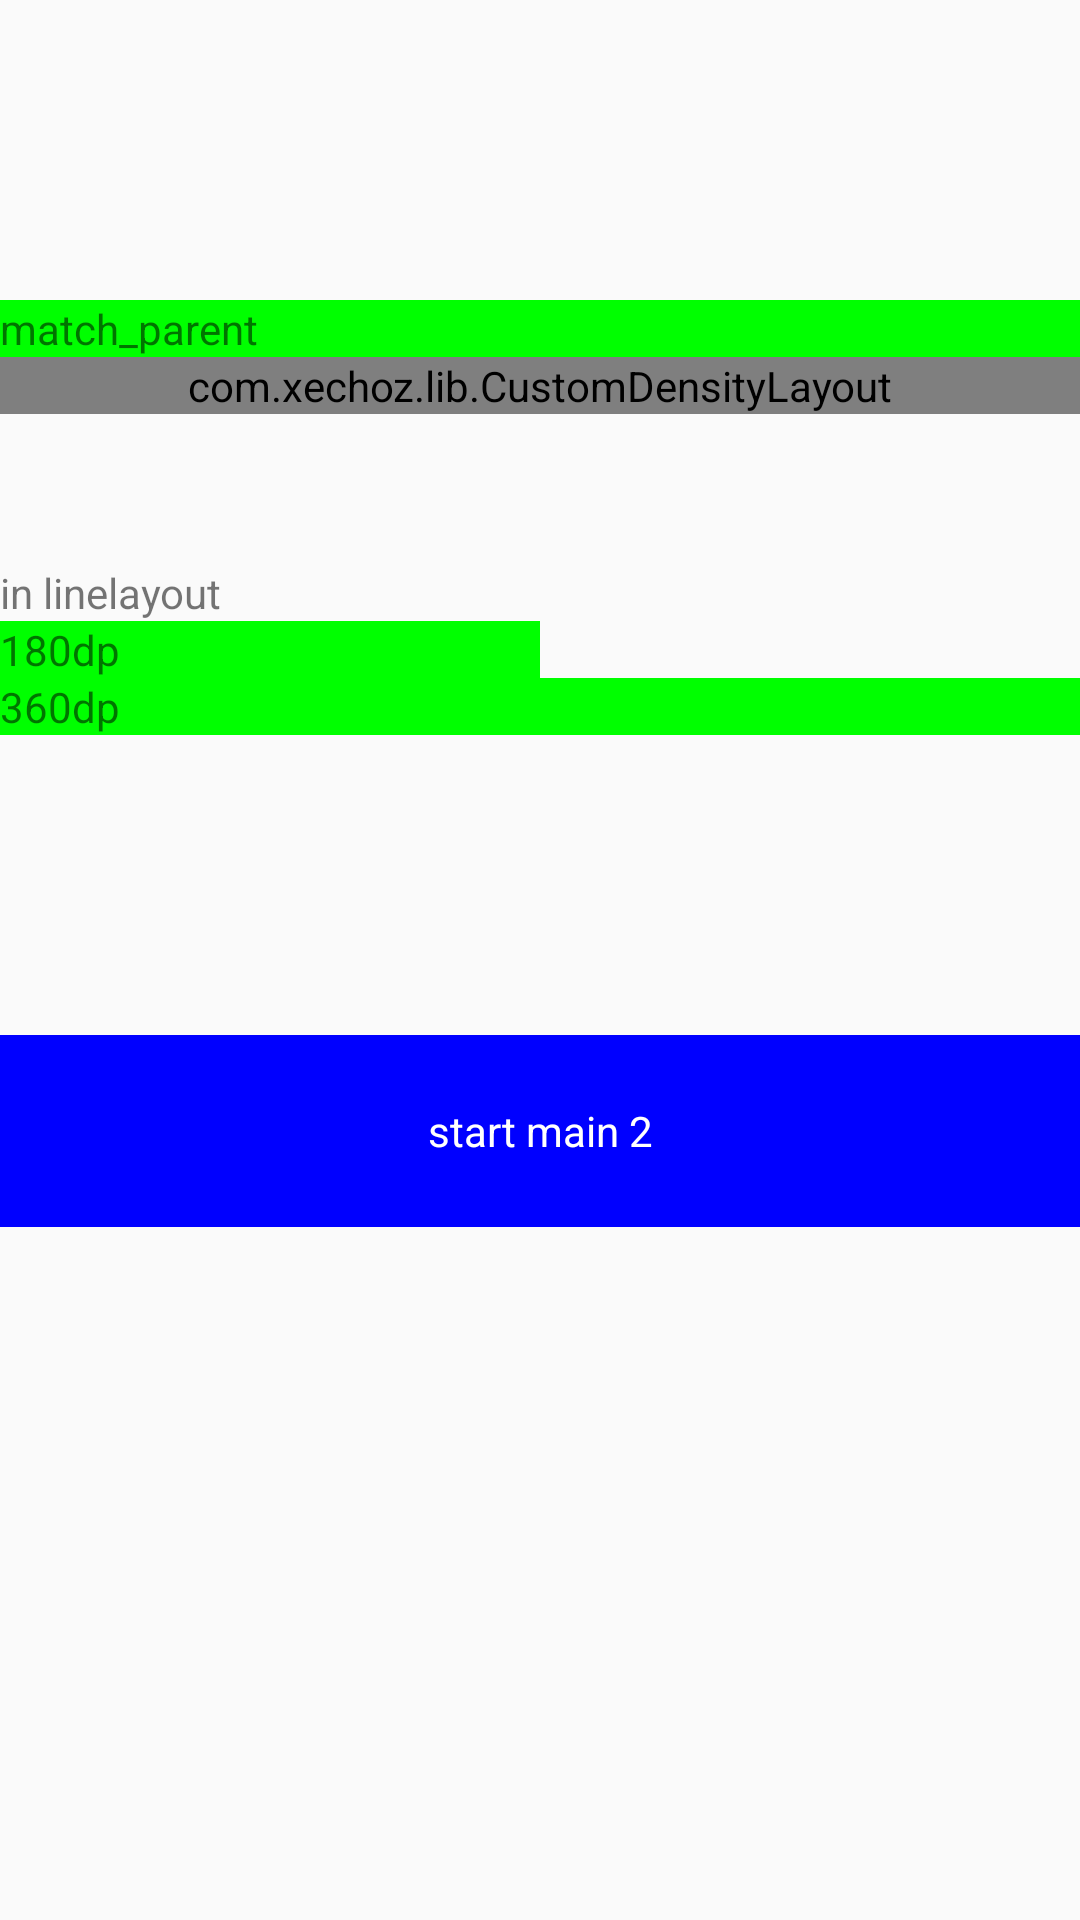

Write the Android layout XML for this screen, with the resource values it uses.
<!-- AndroidManifest.xml: activity theme Theme.AutoRatioLayout -->
<!-- res/layout/main.xml -->
<?xml version="1.0" encoding="utf-8"?>
<LinearLayout xmlns:android="http://schemas.android.com/apk/res/android"
    android:layout_width="match_parent"
    android:layout_height="match_parent"
    android:orientation="vertical"
    android:paddingTop="100dp">


    <TextView
        android:id="@+id/a_match_parent"
        android:layout_width="match_parent"
        android:layout_height="wrap_content"
        android:background="#00ff00"
        android:text="match_parent" />

    <com.example.lib.CustomDensityLayout
        android:layout_width="match_parent"
        android:layout_height="wrap_content">

        <LinearLayout
            android:id="@+id/b_match_parent"
            android:layout_width="match_parent"
            android:layout_height="wrap_content"
            android:orientation="vertical"
            android:paddingTop="50dp">

            <TextView
                android:layout_width="wrap_content"
                android:layout_height="wrap_content"
                android:text="in AutoDensityLayout" />


            <TextView
                android:layout_width="180dp"
                android:layout_height="wrap_content"
                android:background="#00ff00"
                android:text="180dp" />

            <TextView
                android:id="@+id/dp_360"
                android:layout_width="360dp"
                android:layout_height="wrap_content"
                android:background="#00ff00"
                android:text="360dp" />
        </LinearLayout>
    </com.example.lib.CustomDensityLayout>

    <LinearLayout
        android:layout_width="match_parent"
        android:layout_height="wrap_content"
        android:orientation="vertical"
        android:paddingTop="50dp">

        <TextView
            android:layout_width="wrap_content"
            android:layout_height="wrap_content"
            android:text="in linelayout" />

        <TextView
            android:layout_width="180dp"
            android:layout_height="wrap_content"
            android:background="#00ff00"
            android:text="180dp" />

        <TextView
            android:layout_width="360dp"
            android:layout_height="wrap_content"
            android:background="#00ff00"
            android:text="360dp" />
    </LinearLayout>

    <TextView
        android:id="@+id/next"
        android:layout_width="match_parent"
        android:layout_height="64dp"
        android:layout_marginTop="100dp"
        android:background="#0000ff"
        android:gravity="center"
        android:text="start main 2"
        android:textColor="@color/white" />
</LinearLayout>
<!-- resources referenced by this layout -->
<resources>
  <style name="Theme.AutoRatioLayout" parent="android:Theme.Material.Light.NoActionBar" />
  <!-- not gathered from this repository: default colours our renderer supplied (Android Studio template values) -->
  <color name="white">#FFFFFFFF</color>
</resources>
